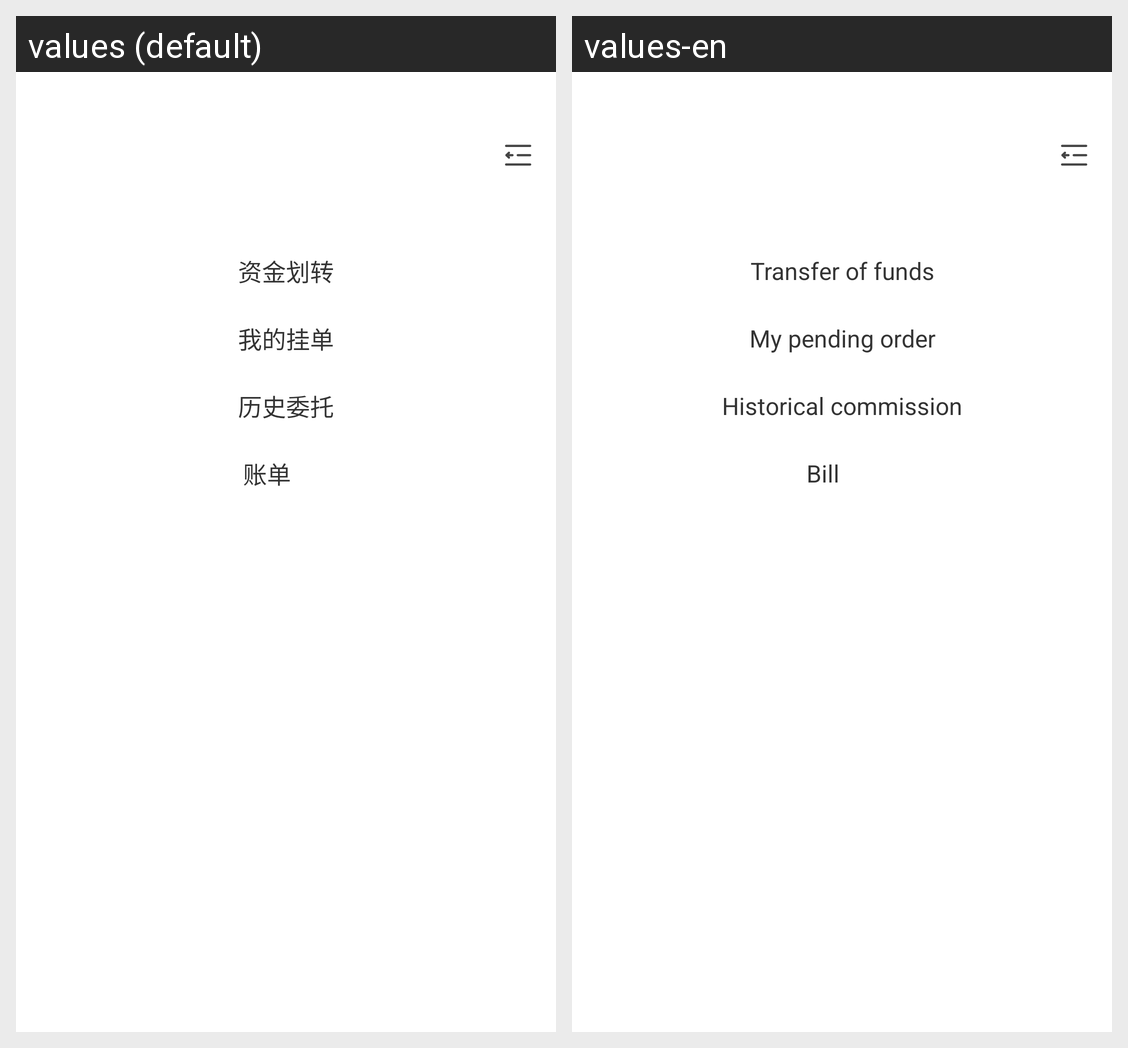

For this localized Android screen grid, give each drawn string resource with its value in every locale shown.
Android screen res/layout/layout_drawer_coin_coin_menu.xml rendered under 2 locales, left to right: values (default), values-en. Device: Nexus 5 (rendered at 1080×1920; each locale shown at half size, 540×960, under a caption strip naming it); theme Theme.MaterialComponents.DayNight.NoActionBar.
Strings drawn on this screen, with the default value and each locale's value (text and hints the layout hard-codes, and strings that could not be matched under every locale, appear in the picture but are not listed):

transform_money
  values: 资金划转
  values-en: Transfer of funds

my_pend_order
  values: 我的挂单
  values-en: My pending order

history_delegation
  values: 历史委托
  values-en: Historical commission

bill
  values: 账单
  values-en: Bill
